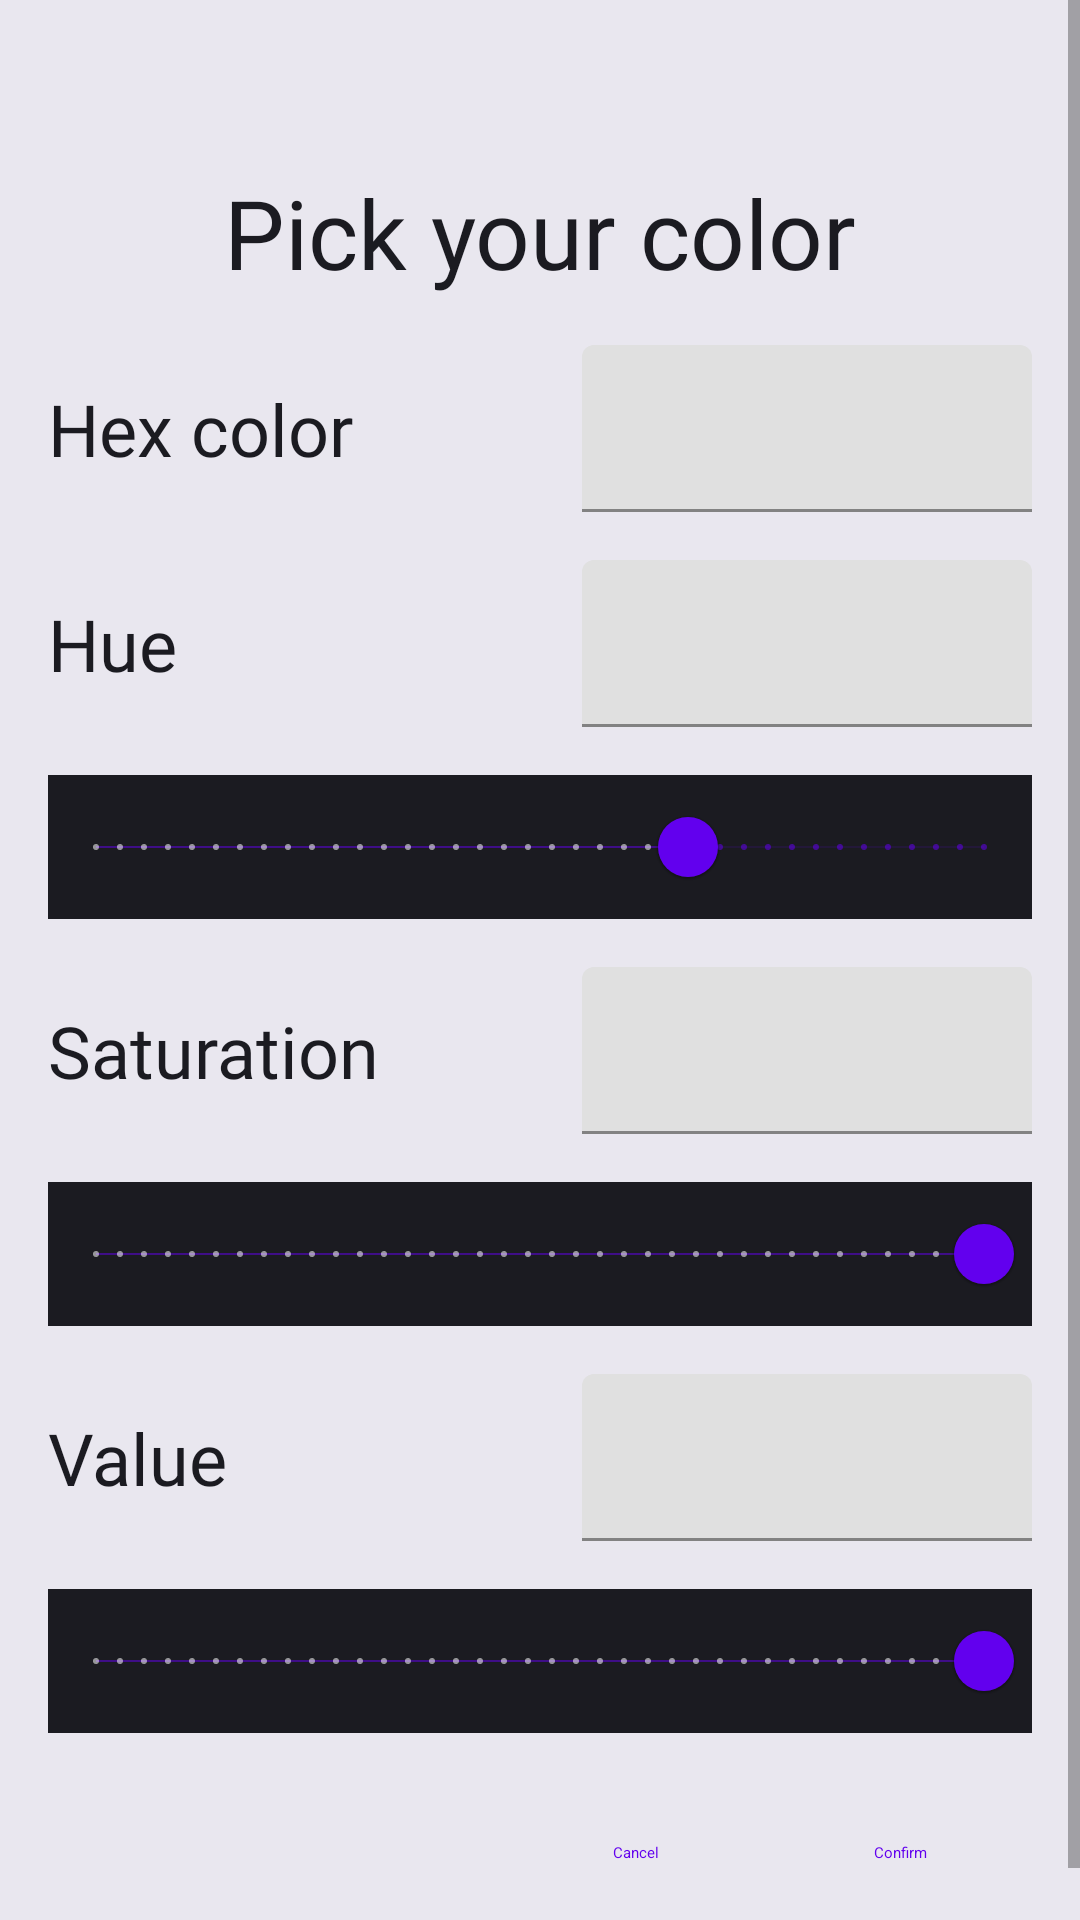

Produce the Android XML layout that renders to this screen, including the resource entries it uses.
<!-- AndroidManifest.xml: application theme AppTheme -->
<!-- res/layout/fragment_color_picker_dialog.xml -->
<?xml version="1.0" encoding="utf-8"?>
<ScrollView
    xmlns:android="http://schemas.android.com/apk/res/android"
    xmlns:app="http://schemas.android.com/apk/res-auto"
    style="@style/Widget.Material3.CardView.Elevated"
    android:layout_width="match_parent"
    android:layout_height="wrap_content"
    android:background="@color/md_theme_surfaceContainerHigh">

    <androidx.constraintlayout.widget.ConstraintLayout
        android:layout_width="match_parent"
        android:layout_height="wrap_content">

        <ImageView
            android:id="@+id/color_picker_icon"
            android:layout_width="24dp"
            android:layout_height="24dp"
            android:layout_marginTop="16dp"
            android:src="@drawable/color_pick"
            app:layout_constraintEnd_toEndOf="parent"
            app:layout_constraintStart_toStartOf="parent"
            app:layout_constraintTop_toTopOf="parent" />

        <com.google.android.material.textview.MaterialTextView
            android:id="@+id/color_picker_title"
            android:layout_width="wrap_content"
            android:layout_height="wrap_content"
            android:layout_margin="16dp"
            android:fontFamily="@font/roboto_medium"
            android:text="@string/pick_your_color"
            android:textColor="@color/md_theme_onSurface"
            android:textSize="32sp"
            app:layout_constraintEnd_toEndOf="parent"
            app:layout_constraintStart_toStartOf="parent"
            app:layout_constraintTop_toBottomOf="@id/color_picker_icon" />

        <com.google.android.material.textview.MaterialTextView
            android:layout_width="wrap_content"
            android:layout_height="wrap_content"
            android:layout_marginStart="16dp"
            android:fontFamily="@font/roboto_regular"
            android:text="@string/hex_color"
            android:textColor="@color/md_theme_onSurface"
            android:textSize="24sp"
            app:layout_constraintBottom_toBottomOf="@id/hex_color"
            app:layout_constraintStart_toStartOf="parent"
            app:layout_constraintTop_toTopOf="@id/hex_color" />

        <com.google.android.material.textfield.TextInputLayout
            android:id="@+id/hex_color"
            android:layout_width="150dp"
            android:layout_height="wrap_content"
            android:layout_marginTop="16dp"
            android:layout_marginEnd="16dp"
            app:layout_constraintEnd_toEndOf="parent"
            app:layout_constraintTop_toBottomOf="@id/color_picker_title">

            <com.google.android.material.textfield.TextInputEditText
                android:id="@+id/hex_color_edit_text"
                android:layout_width="match_parent"
                android:layout_height="wrap_content" />

        </com.google.android.material.textfield.TextInputLayout>

        
        <com.google.android.material.textview.MaterialTextView
            android:id="@+id/hue_text"
            android:layout_width="wrap_content"
            android:layout_height="wrap_content"
            android:layout_marginStart="16dp"
            android:fontFamily="@font/roboto_regular"
            android:text="@string/hue"
            android:textColor="@color/md_theme_onSurface"
            android:textSize="24sp"
            app:layout_constraintBottom_toBottomOf="@id/hue_input"
            app:layout_constraintStart_toStartOf="parent"
            app:layout_constraintTop_toTopOf="@id/hue_input" />


        <com.google.android.material.textfield.TextInputLayout
            android:id="@+id/hue_input"
            android:layout_width="150dp"
            android:layout_height="wrap_content"
            android:layout_marginTop="16dp"
            android:layout_marginEnd="16dp"
            app:layout_constraintEnd_toEndOf="parent"
            app:layout_constraintTop_toBottomOf="@id/hex_color">

            <com.google.android.material.textfield.TextInputEditText
                android:id="@+id/hue_edit_text"
                android:layout_width="match_parent"
                android:layout_height="wrap_content"
                android:inputType="number" />

        </com.google.android.material.textfield.TextInputLayout>

        <com.google.android.material.slider.Slider
            android:id="@+id/hue_slider"
            android:layout_width="match_parent"
            android:layout_height="wrap_content"
            android:layout_marginStart="16dp"
            android:layout_marginTop="16dp"
            android:layout_marginEnd="16dp"
            android:background="@color/md_theme_onSurface"
            android:stepSize="1"
            android:value="240"
            android:valueFrom="0"
            android:valueTo="360"
            app:layout_constraintEnd_toEndOf="parent"
            app:layout_constraintHorizontal_bias="0.0"
            app:layout_constraintStart_toStartOf="parent"
            app:layout_constraintTop_toBottomOf="@id/hue_input"
            app:trackHeight="0dp"
            app:trackStopIndicatorSize="0dp" />

        <com.google.android.material.textview.MaterialTextView
            android:id="@+id/saturation_text"
            android:layout_width="wrap_content"
            android:layout_height="wrap_content"
            android:layout_marginStart="16dp"
            android:fontFamily="@font/roboto_regular"
            android:text="@string/saturation"
            android:textColor="@color/md_theme_onSurface"
            android:textSize="24sp"
            app:layout_constraintBottom_toBottomOf="@id/saturation_input"
            app:layout_constraintStart_toStartOf="parent"
            app:layout_constraintTop_toTopOf="@id/saturation_input" />

        <com.google.android.material.textfield.TextInputLayout
            android:id="@+id/saturation_input"
            android:layout_width="150dp"
            android:layout_height="wrap_content"
            android:layout_marginTop="16dp"
            android:layout_marginEnd="16dp"
            app:layout_constraintEnd_toEndOf="parent"
            app:layout_constraintTop_toBottomOf="@id/hue_slider">

            <com.google.android.material.textfield.TextInputEditText
                android:id="@+id/saturation_edit_text"
                android:layout_width="match_parent"
                android:layout_height="wrap_content"
                android:inputType="number" />

        </com.google.android.material.textfield.TextInputLayout>

        <com.google.android.material.slider.Slider
            android:id="@+id/saturation_slider"
            android:layout_width="match_parent"
            android:layout_height="wrap_content"
            android:layout_marginStart="16dp"
            android:layout_marginTop="16dp"
            android:layout_marginEnd="16dp"
            android:background="@color/md_theme_onSurface"
            android:stepSize="1"
            android:value="100"
            android:valueFrom="0"
            android:valueTo="100"
            app:layout_constraintEnd_toEndOf="parent"
            app:layout_constraintHorizontal_bias="0.0"
            app:layout_constraintStart_toStartOf="parent"
            app:layout_constraintTop_toBottomOf="@id/saturation_input"
            app:trackHeight="0dp"
            app:trackStopIndicatorSize="0dp" />

        <com.google.android.material.textview.MaterialTextView
            android:id="@+id/value_text"
            android:layout_width="wrap_content"
            android:layout_height="wrap_content"
            android:layout_marginStart="16dp"
            android:fontFamily="@font/roboto_regular"
            android:text="@string/value"
            android:textColor="@color/md_theme_onSurface"
            android:textSize="24sp"
            app:layout_constraintBottom_toBottomOf="@id/value_input"
            app:layout_constraintStart_toStartOf="parent"
            app:layout_constraintTop_toTopOf="@id/value_input" />

        <com.google.android.material.textfield.TextInputLayout
            android:id="@+id/value_input"
            android:layout_width="150dp"
            android:layout_height="wrap_content"
            android:layout_marginTop="16dp"
            android:layout_marginEnd="16dp"
            app:layout_constraintEnd_toEndOf="parent"
            app:layout_constraintTop_toBottomOf="@id/saturation_slider">

            <com.google.android.material.textfield.TextInputEditText
                android:id="@+id/value_edit_text"
                android:layout_width="match_parent"
                android:layout_height="wrap_content"
                android:inputType="number" />

        </com.google.android.material.textfield.TextInputLayout>

        <com.google.android.material.slider.Slider
            android:id="@+id/value_slider"
            android:layout_width="match_parent"
            android:layout_height="wrap_content"
            android:layout_marginStart="16dp"
            android:layout_marginTop="16dp"
            android:layout_marginEnd="16dp"
            android:background="@color/md_theme_onSurface"
            android:stepSize="1"
            android:value="100"
            android:valueFrom="0"
            android:valueTo="100"
            app:layout_constraintEnd_toEndOf="parent"
            app:layout_constraintHorizontal_bias="0.0"
            app:layout_constraintStart_toStartOf="parent"
            app:layout_constraintTop_toBottomOf="@id/value_input"
            app:trackHeight="0dp"
            app:trackStopIndicatorSize="0dp" />

        <com.google.android.material.button.MaterialButton
            android:id="@+id/confirm_button"
            style="@style/Widget.Material3.Button.TextButton"
            android:layout_width="wrap_content"
            android:layout_height="wrap_content"
            android:layout_marginTop="16dp"
            android:layout_marginEnd="16dp"
            android:layout_marginBottom="16dp"
            android:text="@string/confirm"
            app:layout_constraintBottom_toBottomOf="parent"
            app:layout_constraintEnd_toEndOf="parent"
            app:layout_constraintTop_toBottomOf="@id/value_slider" />

        <com.google.android.material.button.MaterialButton
            android:id="@+id/cancel_button"
            style="@style/Widget.Material3.Button.TextButton"
            android:layout_width="wrap_content"
            android:layout_height="wrap_content"
            android:layout_marginStart="16dp"
            android:layout_marginTop="16dp"
            android:layout_marginBottom="16dp"
            android:text="@string/cancel"
            app:layout_constraintBottom_toBottomOf="parent"
            app:layout_constraintEnd_toStartOf="@id/confirm_button"
            app:layout_constraintTop_toBottomOf="@id/value_slider" />
    </androidx.constraintlayout.widget.ConstraintLayout>

</ScrollView>
<!-- resources referenced by this layout -->
<resources>
  <color name="md_theme_onSurface">#1B1B21</color>
  <color name="md_theme_surfaceContainerHigh">#E9E7EF</color>
  <string name="cancel">Cancel</string>
  <string name="confirm">Confirm</string>
  <string name="hex_color">Hex color</string>
  <string name="hue" translatable="false">Hue</string>
  <string name="pick_your_color">Pick your color</string>
  <string name="saturation" translatable="false">Saturation</string>
  <string name="value" translatable="false">Value</string>
</resources>
